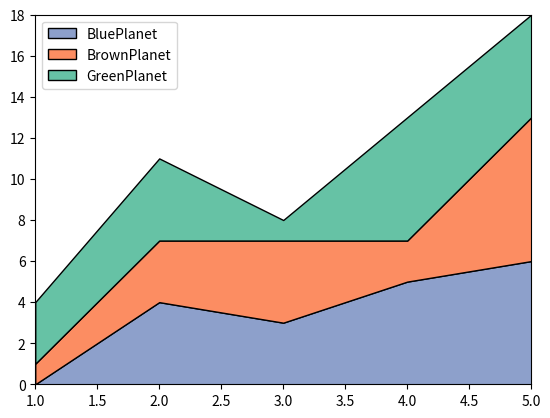

Write Python code to recreate this figure.
import matplotlib.pyplot as plt
import numpy as np

x = np.arange(1, 6)
y = [0, 4, 3, 5, 6]
y1 = [1, 3, 4, 2, 7]
y2 = [3, 4, 1, 6, 5]

labels = ["BluePlanet", "BrownPlanet", "GreenPlanet"]
colors = ["#8da0cb", "#fc8d62", "#66c2a5"]

plt.stackplot(x, y, y1, y2, labels=labels, colors=colors, edgecolor='k')

plt.xlim(1.0, 5.0)
plt.ylim(0.0, 18.0)
plt.xticks(np.arange(1.0, 5.1, 0.5))
plt.yticks(np.arange(0.0, 18.1, 2.0))

plt.legend(loc="upper left")

plt.show()